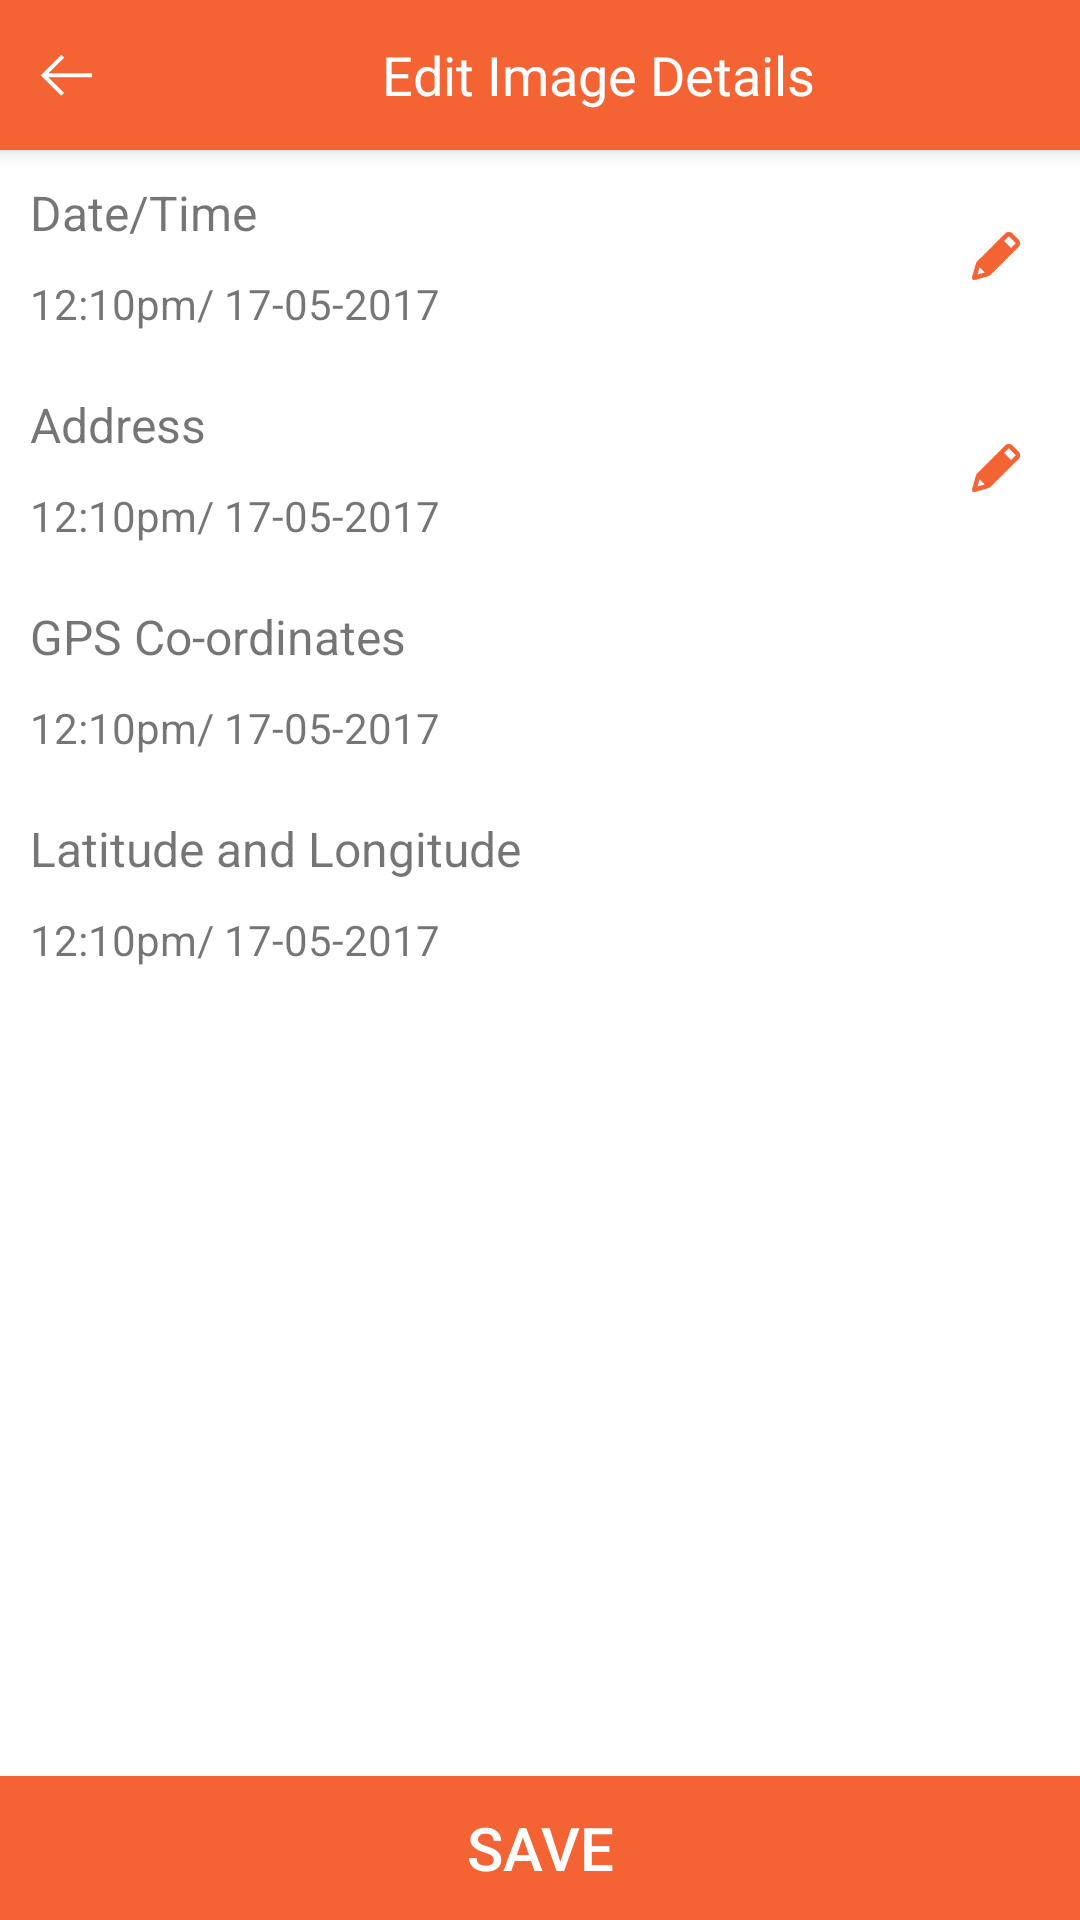

Reconstruct the res/layout file that produces this screen, plus the resources it refers to.
<!-- AndroidManifest.xml: application theme MyMaterialTheme -->
<!-- res/layout/activity__edit_details.xml -->
<android.support.design.widget.CoordinatorLayout android:layout_height="match_parent"
    android:layout_width="match_parent"
    android:id="@+id/edit_parent"
    xmlns:app="http://schemas.android.com/apk/res-auto"
    android:clickable="true"
    android:background="@color/white"
    xmlns:android="http://schemas.android.com/apk/res/android">

    <RelativeLayout
        android:layout_width="match_parent"
        android:layout_height="match_parent">

        <android.support.v7.widget.Toolbar
            android:elevation="4dp"
            android:id="@+id/toolbar"
            android:layout_width="match_parent"
            android:layout_height="@dimen/size_50_dp"
            android:background="@color/appcolor"
            android:contentInsetEnd="@dimen/size_0_dp"
            android:contentInsetLeft="@dimen/size_0_dp"
            android:contentInsetRight="@dimen/size_0_dp"
            android:contentInsetStart="@dimen/size_0_dp"
            app:contentInsetEnd="@dimen/size_0_dp"
            app:contentInsetLeft="@dimen/size_0_dp"
            app:contentInsetRight="@dimen/size_0_dp"
            app:contentInsetStart="@dimen/size_0_dp">

            <RelativeLayout
                android:layout_width="match_parent"
                android:layout_height="match_parent"
                android:orientation="horizontal">

                <ImageView
                    android:padding="@dimen/size_5_dp"
                    android:id="@+id/back"
                    android:layout_width="wrap_content"
                    android:layout_height="match_parent"
                    android:layout_alignParentLeft="true"
                    android:layout_alignParentRight="true"
                    android:layout_alignParentStart="true"
                    android:layout_gravity="start|center_horizontal"
                    android:layout_marginLeft="@dimen/size_5_dp"
                    android:src="@drawable/ic_action_back_arrow" />

                <TextView
                    android:gravity="center"
                    android:ellipsize="end"
                    android:singleLine="true"
                    android:id="@+id/top_text"
                    android:layout_width="match_parent"
                    android:layout_height="match_parent"
                    android:layout_marginRight="@dimen/size_10_dp"
                    android:layout_marginLeft="@dimen/size_10_dp"
                    android:layout_toRightOf="@+id/back"
                    android:text="@string/editimagedetails"
                    android:textAllCaps="false"
                    android:textColor="@color/white"
                    android:textSize="@dimen/text_18_sp" />

                <ImageView
                    android:padding="@dimen/size_5_dp"
                    android:id="@+id/share"
                    android:layout_width="wrap_content"
                    android:layout_height="match_parent"
                    android:layout_alignParentEnd="true"
                    android:layout_alignParentRight="true"
                    android:layout_gravity="end"
                    android:layout_marginRight="@dimen/size_10_dp"
                    />
            </RelativeLayout>

        </android.support.v7.widget.Toolbar>


       <LinearLayout
           android:id="@+id/datetime"
           android:padding="5dp"
           android:layout_below="@+id/toolbar"
           android:layout_width="match_parent"
           android:layout_height="wrap_content"
           android:orientation="horizontal"
           >
           <LinearLayout
               android:orientation="vertical"
               android:layout_width="match_parent"
               android:layout_height="match_parent"
               android:layout_weight="0.1"
               >
               <TextView
                   android:id="@+id/head1"
                   android:padding="5dp"
                   android:textSize="@dimen/text_16_sp"
                   android:layout_width="match_parent"
                   android:layout_height="wrap_content"
                   android:text="@string/datetime"
                   />

               <TextView

                   android:id="@+id/val1"
                   android:layout_width="match_parent"
                   android:layout_height="wrap_content"
                   android:padding="5dp"
                   android:text="12:10pm/ 17-05-2017"
                   android:textSize="@dimen/text_14_sp" />
           </LinearLayout>

           <LinearLayout
               android:orientation="vertical"
               android:layout_width="match_parent"
               android:layout_height="match_parent"
               android:layout_weight="0.9"
               >
               <ImageView
                   android:id="@+id/edit_datetime"
                   android:layout_width="wrap_content"
                   android:layout_height="match_parent"
                   android:src="@drawable/ic_action_edit"
                   />
           </LinearLayout>
       </LinearLayout>


        <LinearLayout
            android:id="@+id/address"
            android:padding="5dp"
            android:layout_below="@+id/datetime"
            android:layout_width="match_parent"
            android:layout_height="wrap_content"
            android:orientation="horizontal"
            >
            <LinearLayout
                android:orientation="vertical"
                android:layout_width="match_parent"
                android:layout_height="match_parent"
                android:layout_weight="0.1"
                >
                <TextView
                    android:id="@+id/head2"
                    android:padding="5dp"
                    android:textSize="@dimen/text_16_sp"
                    android:layout_width="match_parent"
                    android:layout_height="wrap_content"
                    android:text="@string/address"
                    />

                <TextView
                    android:id="@+id/val2"
                    android:layout_width="match_parent"
                    android:layout_height="wrap_content"
                    android:padding="5dp"
                    android:text="12:10pm/ 17-05-2017"
                    android:textSize="@dimen/text_14_sp" />
            </LinearLayout>

            <LinearLayout
                android:orientation="vertical"
                android:layout_width="match_parent"
                android:layout_height="match_parent"
                android:layout_weight="0.9"
                >
                <ImageView
                    android:id="@+id/editaddress"
                    android:layout_width="wrap_content"
                    android:layout_height="match_parent"
                    android:src="@drawable/ic_action_edit"
                    />
            </LinearLayout>
        </LinearLayout>

        <LinearLayout
            android:id="@+id/gps"
            android:padding="5dp"
            android:layout_below="@+id/address"
            android:layout_width="match_parent"
            android:layout_height="wrap_content"
            android:orientation="horizontal"
            >
            <LinearLayout
                android:orientation="vertical"
                android:layout_width="match_parent"
                android:layout_height="match_parent"

                >
                <TextView
                    android:id="@+id/head3"
                    android:padding="5dp"
                    android:textSize="@dimen/text_16_sp"
                    android:layout_width="match_parent"
                    android:layout_height="wrap_content"
                    android:text="@string/gps"
                    />

                <TextView
                    android:id="@+id/val3"
                    android:layout_width="match_parent"
                    android:layout_height="wrap_content"
                    android:padding="5dp"
                    android:text="12:10pm/ 17-05-2017"
                    android:textSize="@dimen/text_14_sp" />
            </LinearLayout>


        </LinearLayout>

        <LinearLayout
            android:id="@+id/latlong"
            android:padding="5dp"
            android:layout_below="@+id/gps"
            android:layout_width="match_parent"
            android:layout_height="wrap_content"
            android:orientation="horizontal"
            >
            <LinearLayout
                android:orientation="vertical"
                android:layout_width="match_parent"
                android:layout_height="match_parent"

                >
                <TextView
                    android:id="@+id/head4"
                    android:padding="5dp"
                    android:textSize="@dimen/text_16_sp"
                    android:layout_width="match_parent"
                    android:layout_height="wrap_content"
                    android:text="@string/latlong"
                    />

                <TextView
                     android:id="@+id/val4"
                    android:layout_width="match_parent"
                    android:layout_height="wrap_content"
                    android:padding="5dp"
                    android:text="12:10pm/ 17-05-2017"
                    android:textSize="@dimen/text_14_sp" />
            </LinearLayout>


        </LinearLayout>
        <Button
            android:id="@+id/save"
            android:textSize="@dimen/size_20_dp"
            android:textColor="@color/white"
            android:layout_width="match_parent"
            android:layout_height="wrap_content"
            android:layout_alignParentBottom="true"
            android:background="@color/appcolor"
            android:text="@string/save"
            />
    </RelativeLayout>
</android.support.design.widget.CoordinatorLayout>
<!-- resources referenced by this layout -->
<resources>
  <color name="appcolor">#F46333</color>
  <color name="white">#fff</color>
  <dimen name="size_0_dp">0dp</dimen>
  <dimen name="size_10_dp">10dp</dimen>
  <dimen name="size_20_dp">20dp</dimen>
  <dimen name="size_50_dp">50dp</dimen>
  <dimen name="size_5_dp">5dp</dimen>
  <dimen name="text_14_sp">14sp</dimen>
  <dimen name="text_16_sp">16sp</dimen>
  <dimen name="text_18_sp">18sp</dimen>
  <!-- drawable ic_action_back_arrow: png bitmap (drawable-hdpi, 308 bytes) -->
  <!-- drawable ic_action_edit: png bitmap (drawable-hdpi, 564 bytes) -->
  <string name="address">Address</string>
  <string name="datetime">Date/Time</string>
  <string name="editimagedetails">Edit Image Details</string>
  <string name="gps">GPS Co-ordinates</string>
  <string name="latlong">Latitude and Longitude</string>
  <string name="save">Save</string>
  <style name="MyMaterialTheme" parent="MyMaterialTheme.Base">
  
  
      </style>
  <style name="MyMaterialTheme.Base" parent="Theme.AppCompat.Light.DarkActionBar">
          <item name="windowNoTitle">true</item>
          <item name="windowActionBar">false</item>
          <item name="colorPrimary">@color/colorPrimary</item>
          <item name="colorPrimaryDark">@color/colorPrimaryDark</item>
          <item name="colorAccent">@color/colorAccent</item>
      </style>
  <color name="colorPrimary">#3F51B5</color>
  <color name="colorPrimaryDark">#CA522B</color>
  <color name="colorAccent">#FF4081</color>
</resources>
